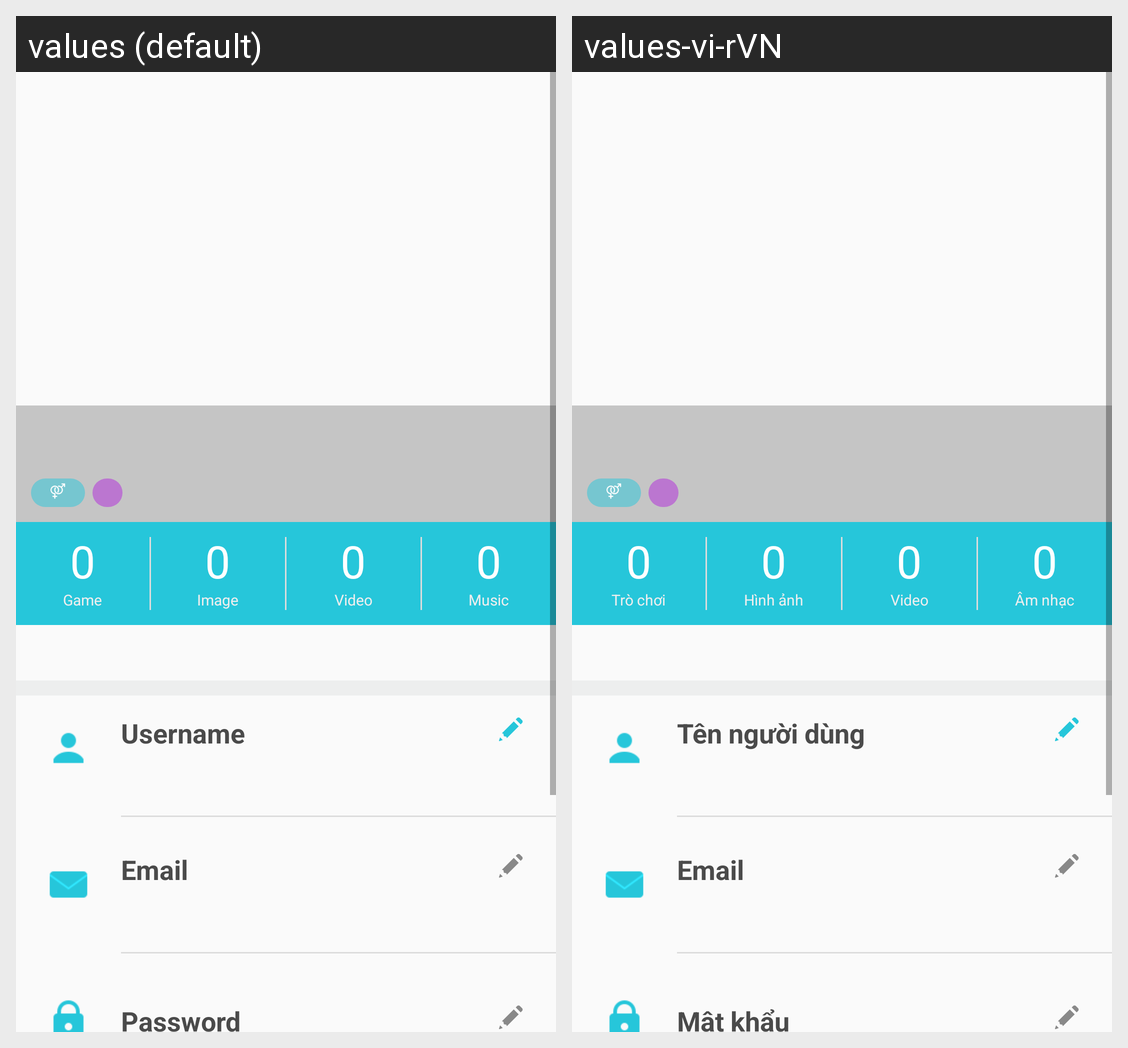

Locale-by-locale string values for the Android screen shown in this grid:
Android screen res/layout/activity_profile.xml rendered under 2 locales, left to right: values (default), values-vi-rVN. Device: Nexus 5 (rendered at 1080×1920; each locale shown at half size, 540×960, under a caption strip naming it); theme AppTheme.
Strings drawn on this screen, with the default value and each locale's value (text and hints the layout hard-codes, and strings that could not be matched under every locale, appear in the picture but are not listed):

txt_game
  values: Game
  values-vi-rVN: Trò chơi

txt_image
  values: Image
  values-vi-rVN: Hình ảnh

txt_video
  values: Video
  values-vi-rVN: Video  [not translated; the default value is used]

txt_music
  values: Music
  values-vi-rVN: Âm nhạc

hint_username
  values: Username
  values-vi-rVN: Tên người dùng

hint_email
  values: Email
  values-vi-rVN: Email  [not translated; the default value is used]

txt_password
  values: Password
  values-vi-rVN: Mật khẩu
